Run: headless pygame with SDL's dummy video driver; simulated clock (each Clock.tick advances the game by its frame time, no real sleeping); random seed 0; keys injected as events and as key.get_pressed() state; no mouse input.
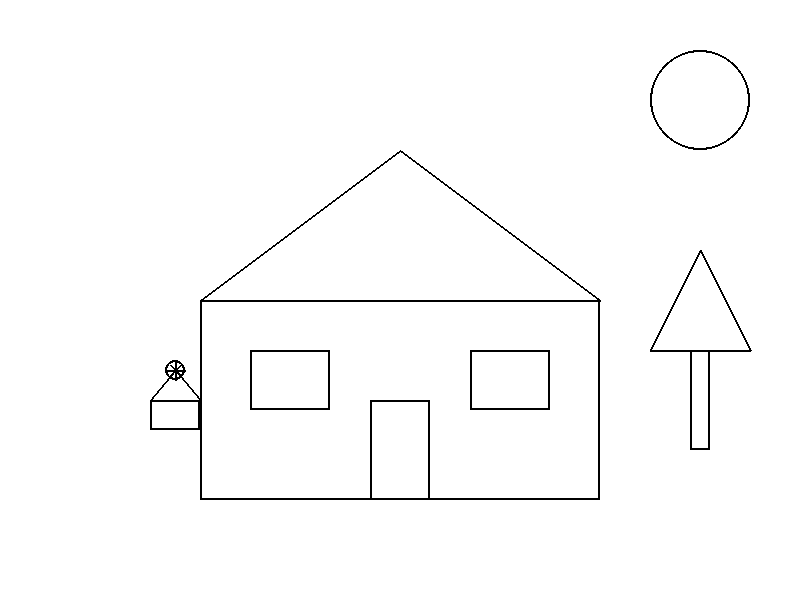
Frame 1 of 4 · flips 1–60 · no input
Frame 2 of 4 · flips 61–180 · tapped SPACE, RETURN · held RIGHT (→), D · screen unchanged from frame 1, image omitted
Frame 3 of 4 · flips 181–300 · held DOWN (↓), S · screen unchanged from frame 2, image omitted
Frame 4 of 4 · flips 301–420 · held LEFT (←), A, UP (↑), W · screen unchanged from frame 3, image omitted

The pygame program that drew these frames:

import pygame

# inicialização do pygame
pygame.init()

# define as dimensões da janela
screen = pygame.display.set_mode((800, 600))

# define o título da janela
pygame.display.set_caption('Desenho de uma Casa com Formas Geométricas')

# cores
WHITE = (255, 255, 255)
BLACK = (0, 0, 0)

# função para desenhar a casa
def draw_house(screen):
    # desenha a base da casa (retângulo)
    pygame.draw.rect(screen, BLACK, (200, 300, 400, 200), 2)
    
    # desenha o telhado (triângulo)
    pygame.draw.polygon(screen, BLACK, [(200, 300), (400, 150), (600, 300)], 2)
    
    # desenha a porta (retângulo)
    pygame.draw.rect(screen, BLACK, (370, 400, 60, 100), 2)
    
    # desenhar as janelas (dois retângulos)
    pygame.draw.rect(screen, BLACK, (250, 350, 80, 60), 2)
    pygame.draw.rect(screen, BLACK, (470, 350, 80, 60), 2)
    
    # desenha a árvore (triângulo e retângulo)
    pygame.draw.polygon(screen, BLACK, [(650, 350), (700, 250), (750, 350)], 2)
    pygame.draw.rect(screen, BLACK, (690, 350, 20, 100), 2)
    
    # desenha o sol (círculo)
    pygame.draw.circle(screen, BLACK, (700, 100), 50, 2)
    
    # desenha o vaso de flores (retângulo e triângulo)
    pygame.draw.rect(screen, BLACK, (150, 400, 50, 30), 2)
    pygame.draw.polygon(screen, BLACK, [(150, 400), (175, 370), (200, 400)], 2)
    
    # desenha a flor (círculo e linhas)
    pygame.draw.circle(screen, BLACK, (175, 370), 10, 2)
    pygame.draw.line(screen, BLACK, (175, 360), (175, 380), 2)
    pygame.draw.line(screen, BLACK, (165, 370), (185, 370), 2)
    pygame.draw.line(screen, BLACK, (170, 365), (180, 375), 2)
    pygame.draw.line(screen, BLACK, (180, 365), (170, 375), 2)

# loop
running = True
while running:
    for event in pygame.event.get():
        if event.type == pygame.QUIT:
            running = False

    # preenche a tela com branco
    screen.fill(WHITE)

    # desenha a casa
    draw_house(screen)

    # atualiza a tela
    pygame.display.flip()

# encerra o pygame
pygame.quit()
